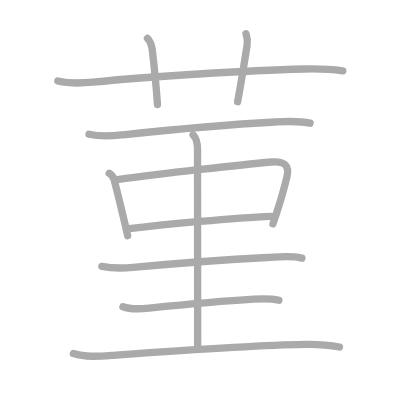
t = 0.00 s
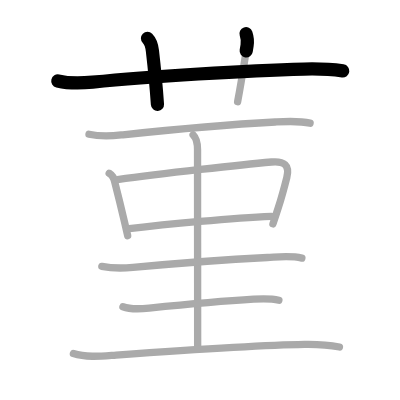
t = 2.25 s
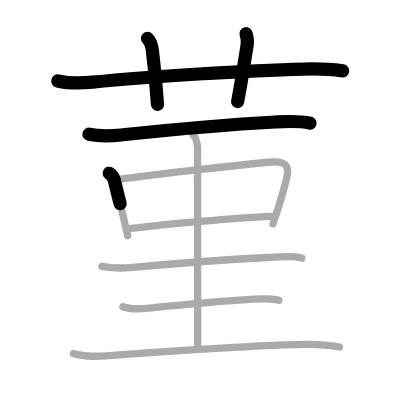
t = 4.50 s
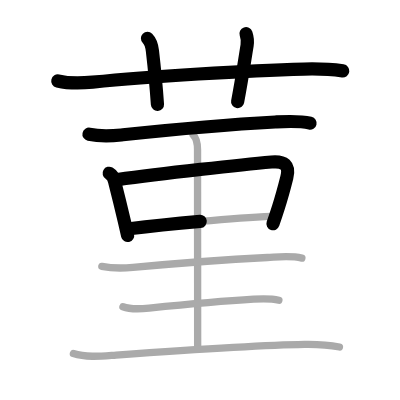
t = 6.50 s
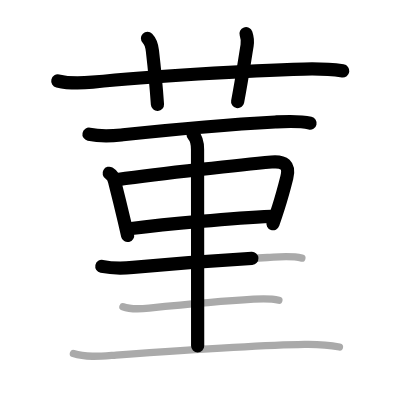
t = 8.75 s
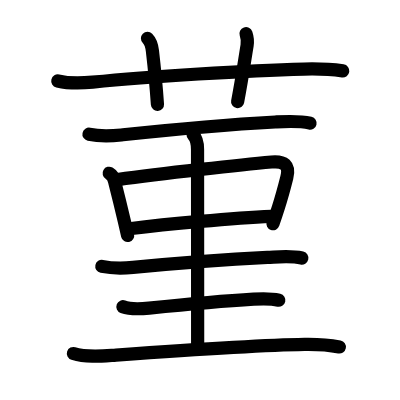
t = 11.00 s

The animated SVG that drew these frames (rendered in a browser with its animation timeline set to each time). Animation: 11 SMIL elements (animate=11); one cycle of 11.00 s.

<?xml version="1.0" standalone="no"?>
<!DOCTYPE svg PUBLIC "-//W3C//DTD SVG 1.1//EN"   "http://www.w3.org/Graphics/SVG/1.1/DTD/svg11.dtd">
<svg width="400px" height="400px"  version="1.1" xmlns="http://www.w3.org/2000/svg">
  <defs>
    <marker id="Triangle" viewBox="0 0 10 10" refX="0" refY="5" markerUnits="strokeWidth" markerWidth="3" style="stroke-opacity:0%;fill:#aaaaaa;" markerHeight="2" orient="auto">
      <path d="M 0 0 L 10 5 L 0 10 z" />
    </marker>
    
    <marker id="Arrow" viewBox="0 0 10 10" refX="5" refY="5" markerUnits="strokeWidth" markerWidth="1.8" style="stroke-opacity:0%;fill:#770000;" markerHeight="2" orient="auto">
      <path d="M 0 4 L 6 4 L 4 1 L 10 5 L 4 9 L 6 6 L 0 6 z" />
        <circle cx="5" cy="5" r="5" />
      </marker>
    
    <marker id="TriangleRed" viewBox="0 0 10 10" refX="0" refY="5" markerUnits="strokeWidth" markerWidth="3" style="stroke-opacity:0%;fill:#CC0000;" markerHeight="2" orient="auto">
      <path d="M 0 0 L 10 5 L 0 10 z" />
    </marker>
    
    <marker id="ArrowRed" viewBox="0 0 10 10" refX="5" refY="5" markerUnits="strokeWidth" markerWidth="1.8" style="stroke-opacity:0%;fill:#CC0000;" markerHeight="2" orient="auto">
      <path d="M 0 4 L 6 4 L 4 1 L 10 5 L 4 9 L 6 6 L 0 6 z" />
        <circle cx="5" cy="5" r="5" />
      </marker>
    
  </defs>
  
  <path style="fill:#ffffff; fill-opacity:100%; fill-rule:evenodd; stroke-width:0;" d="M 0 0 L 400px 0 L 400px 400px L 0 400px L 0 0" />

  <g transform="scale(3.6697247706422 3.6697247706422)">
<path style="fill:none; fill-opacity:0%; fill-rule:evenodd; stroke:#aaaaaa; stroke-opacity:100%; stroke-width: 1.5pt; stroke-linejoin:round; stroke-linecap:round;" d="M15.75 22.06c2.88 0.68 6.56 0.62 9.5 0.33c15.48-1.56 42.2-3.2 57.62-3.58c3.51-0.09 7.05 0.01 10.54 0.5"></path>
<path style="fill:none; fill-opacity:0%; fill-rule:evenodd; stroke:#aaaaaa; stroke-opacity:100%; stroke-width: 1.5pt; stroke-linejoin:round; stroke-linecap:round;" d="M40.19 10.45c0.93 0.93 1.19 2.05 1.34 3.39c0.84 7.27 1.17 11.61 1.38 14.66"></path>
<path style="fill:none; fill-opacity:0%; fill-rule:evenodd; stroke:#aaaaaa; stroke-opacity:100%; stroke-width: 1.5pt; stroke-linejoin:round; stroke-linecap:round;" d="M67.04 9.17c0.33 0.96 0.49 1.94 0.29 3.21c-0.93 5.73-1.45 9.37-2.58 15.34"></path>
<path style="fill:none; fill-opacity:0%; fill-rule:evenodd; stroke:#aaaaaa; stroke-opacity:100%; stroke-width: 1.5pt; stroke-linejoin:round; stroke-linecap:round;" d="M24.25 36.58c3.75 0.79 6.37 0.45 9.25 0.15c10.16-1.08 31.11-2.93 41.51-3.49c3.09-0.17 6.44-0.39 9.49 0.32"></path>
<path style="fill:none; fill-opacity:0%; fill-rule:evenodd; stroke:#aaaaaa; stroke-opacity:100%; stroke-width: 1.5pt; stroke-linejoin:round; stroke-linecap:round;" d="M29.75 47.21c0.83 0.48 1.34 1.45 1.52 2.4c0.97 3.78 1.81 7.24 2.63 10.76c0.3 1.27 0.59 2.55 0.89 3.85"></path>
<path style="fill:none; fill-opacity:0%; fill-rule:evenodd; stroke:#aaaaaa; stroke-opacity:100%; stroke-width: 1.5pt; stroke-linejoin:round; stroke-linecap:round;" d="M32.02 48.94c12.1-1.68 34.24-4.11 41.97-4.8c3.42-0.3 5.03 0.81 4.16 4.24c-0.74 2.94-1.27 4.95-2.27 8.07c-0.41 1.28-0.89 2.75-1.5 4.55"></path>
<path style="fill:none; fill-opacity:0%; fill-rule:evenodd; stroke:#aaaaaa; stroke-opacity:100%; stroke-width: 1.5pt; stroke-linejoin:round; stroke-linecap:round;" d="M35.23 62.32c10.02-1.2 28.39-2.95 38.7-3.37"></path>
<path style="fill:none; fill-opacity:0%; fill-rule:evenodd; stroke:#aaaaaa; stroke-opacity:100%; stroke-width: 1.5pt; stroke-linejoin:round; stroke-linecap:round;" d="M52.62 36.75c0.94 0.94 1.21 2.5 1.21 4c0 4.75 0.03 44.12 0.03 53.5"></path>
<path style="fill:none; fill-opacity:0%; fill-rule:evenodd; stroke:#aaaaaa; stroke-opacity:100%; stroke-width: 1.5pt; stroke-linejoin:round; stroke-linecap:round;" d="M27.75 72.58c3.25 0.67 5.87 0.53 8.49 0.29c8.93-0.84 25.01-2.12 36.64-2.71c3.12-0.16 6.29-0.56 9.38 0.16"></path>
<path style="fill:none; fill-opacity:0%; fill-rule:evenodd; stroke:#aaaaaa; stroke-opacity:100%; stroke-width: 1.5pt; stroke-linejoin:round; stroke-linecap:round;" d="M33.5 83.58c2.04 0.79 4.99 0.6 7.14 0.38c7.48-0.76 21.03-2 28.49-2.44c2.31-0.14 4.6-0.24 6.87 0.29"></path>
<path style="fill:none; fill-opacity:0%; fill-rule:evenodd; stroke:#aaaaaa; stroke-opacity:100%; stroke-width: 1.5pt; stroke-linejoin:round; stroke-linecap:round;" d="M20 96.33c3.62 1.17 7.9 0.68 11.62 0.42c16-1.13 39.46-2.72 51.38-2.9c3.23-0.05 6.32 0.09 9.5 0.71"></path>

<path style="fill:none; fill-opacity:0%; fill-rule:evenodd; stroke:#000000; stroke-opacity:100%; stroke-width: 2.7pt; stroke-linejoin:round; stroke-linecap:round;" d="M15.75 22.06c2.88 0.68 6.56 0.62 9.5 0.33c15.48-1.56 42.2-3.2 57.62-3.58c3.51-0.09 7.05 0.01 10.54 0.5" pathLength="100" stroke-dashoffset="100" stroke-dasharray="100 105"><animate id="dashAnim1" attributeName="stroke-dashoffset" from="100" to="0" dur="1s" calcMode="linear" fill="freeze"/></path>
<path style="fill:none; fill-opacity:0%; fill-rule:evenodd; stroke:#000000; stroke-opacity:100%; stroke-width: 2.7pt; stroke-linejoin:round; stroke-linecap:round;" d="M40.19 10.45c0.93 0.93 1.19 2.05 1.34 3.39c0.84 7.27 1.17 11.61 1.38 14.66" pathLength="100" stroke-dashoffset="100" stroke-dasharray="100 105"><animate id="dashAnim2" attributeName="stroke-dashoffset" from="100" to="0" dur="1s" calcMode="linear" begin="dashAnim1.end" fill="freeze"/></path>
<path style="fill:none; fill-opacity:0%; fill-rule:evenodd; stroke:#000000; stroke-opacity:100%; stroke-width: 2.7pt; stroke-linejoin:round; stroke-linecap:round;" d="M67.04 9.17c0.33 0.96 0.49 1.94 0.29 3.21c-0.93 5.73-1.45 9.37-2.58 15.34" pathLength="100" stroke-dashoffset="100" stroke-dasharray="100 105"><animate id="dashAnim3" attributeName="stroke-dashoffset" from="100" to="0" dur="1s" calcMode="linear" begin="dashAnim2.end" fill="freeze"/></path>
<path style="fill:none; fill-opacity:0%; fill-rule:evenodd; stroke:#000000; stroke-opacity:100%; stroke-width: 2.7pt; stroke-linejoin:round; stroke-linecap:round;" d="M24.25 36.58c3.75 0.79 6.37 0.45 9.25 0.15c10.16-1.08 31.11-2.93 41.51-3.49c3.09-0.17 6.44-0.39 9.49 0.32" pathLength="100" stroke-dashoffset="100" stroke-dasharray="100 105"><animate id="dashAnim4" attributeName="stroke-dashoffset" from="100" to="0" dur="1s" calcMode="linear" begin="dashAnim3.end" fill="freeze"/></path>
<path style="fill:none; fill-opacity:0%; fill-rule:evenodd; stroke:#000000; stroke-opacity:100%; stroke-width: 2.7pt; stroke-linejoin:round; stroke-linecap:round;" d="M29.75 47.21c0.83 0.48 1.34 1.45 1.52 2.4c0.97 3.78 1.81 7.24 2.63 10.76c0.3 1.27 0.59 2.55 0.89 3.85" pathLength="100" stroke-dashoffset="100" stroke-dasharray="100 105"><animate id="dashAnim5" attributeName="stroke-dashoffset" from="100" to="0" dur="1s" calcMode="linear" begin="dashAnim4.end" fill="freeze"/></path>
<path style="fill:none; fill-opacity:0%; fill-rule:evenodd; stroke:#000000; stroke-opacity:100%; stroke-width: 2.7pt; stroke-linejoin:round; stroke-linecap:round;" d="M32.02 48.94c12.1-1.68 34.24-4.11 41.97-4.8c3.42-0.3 5.03 0.81 4.16 4.24c-0.74 2.94-1.27 4.95-2.27 8.07c-0.41 1.28-0.89 2.75-1.5 4.55" pathLength="100" stroke-dashoffset="100" stroke-dasharray="100 105"><animate id="dashAnim6" attributeName="stroke-dashoffset" from="100" to="0" dur="1s" calcMode="linear" begin="dashAnim5.end" fill="freeze"/></path>
<path style="fill:none; fill-opacity:0%; fill-rule:evenodd; stroke:#000000; stroke-opacity:100%; stroke-width: 2.7pt; stroke-linejoin:round; stroke-linecap:round;" d="M35.23 62.32c10.02-1.2 28.39-2.95 38.7-3.37" pathLength="100" stroke-dashoffset="100" stroke-dasharray="100 105"><animate id="dashAnim7" attributeName="stroke-dashoffset" from="100" to="0" dur="1s" calcMode="linear" begin="dashAnim6.end" fill="freeze"/></path>
<path style="fill:none; fill-opacity:0%; fill-rule:evenodd; stroke:#000000; stroke-opacity:100%; stroke-width: 2.7pt; stroke-linejoin:round; stroke-linecap:round;" d="M52.62 36.75c0.94 0.94 1.21 2.5 1.21 4c0 4.75 0.03 44.12 0.03 53.5" pathLength="100" stroke-dashoffset="100" stroke-dasharray="100 105"><animate id="dashAnim8" attributeName="stroke-dashoffset" from="100" to="0" dur="1s" calcMode="linear" begin="dashAnim7.end" fill="freeze"/></path>
<path style="fill:none; fill-opacity:0%; fill-rule:evenodd; stroke:#000000; stroke-opacity:100%; stroke-width: 2.7pt; stroke-linejoin:round; stroke-linecap:round;" d="M27.75 72.58c3.25 0.67 5.87 0.53 8.49 0.29c8.93-0.84 25.01-2.12 36.64-2.71c3.12-0.16 6.29-0.56 9.38 0.16" pathLength="100" stroke-dashoffset="100" stroke-dasharray="100 105"><animate id="dashAnim9" attributeName="stroke-dashoffset" from="100" to="0" dur="1s" calcMode="linear" begin="dashAnim8.end" fill="freeze"/></path>
<path style="fill:none; fill-opacity:0%; fill-rule:evenodd; stroke:#000000; stroke-opacity:100%; stroke-width: 2.7pt; stroke-linejoin:round; stroke-linecap:round;" d="M33.5 83.58c2.04 0.79 4.99 0.6 7.14 0.38c7.48-0.76 21.03-2 28.49-2.44c2.31-0.14 4.6-0.24 6.87 0.29" pathLength="100" stroke-dashoffset="100" stroke-dasharray="100 105"><animate id="dashAnim10" attributeName="stroke-dashoffset" from="100" to="0" dur="1s" calcMode="linear" begin="dashAnim9.end" fill="freeze"/></path>
<path style="fill:none; fill-opacity:0%; fill-rule:evenodd; stroke:#000000; stroke-opacity:100%; stroke-width: 2.7pt; stroke-linejoin:round; stroke-linecap:round;" d="M20 96.33c3.62 1.17 7.9 0.68 11.62 0.42c16-1.13 39.46-2.72 51.38-2.9c3.23-0.05 6.32 0.09 9.5 0.71" pathLength="100" stroke-dashoffset="100" stroke-dasharray="100 105"><animate id="dashAnim11" attributeName="stroke-dashoffset" from="100" to="0" dur="1s" calcMode="linear" begin="dashAnim10.end" fill="freeze"/></path>

</g>

</svg>  
          
